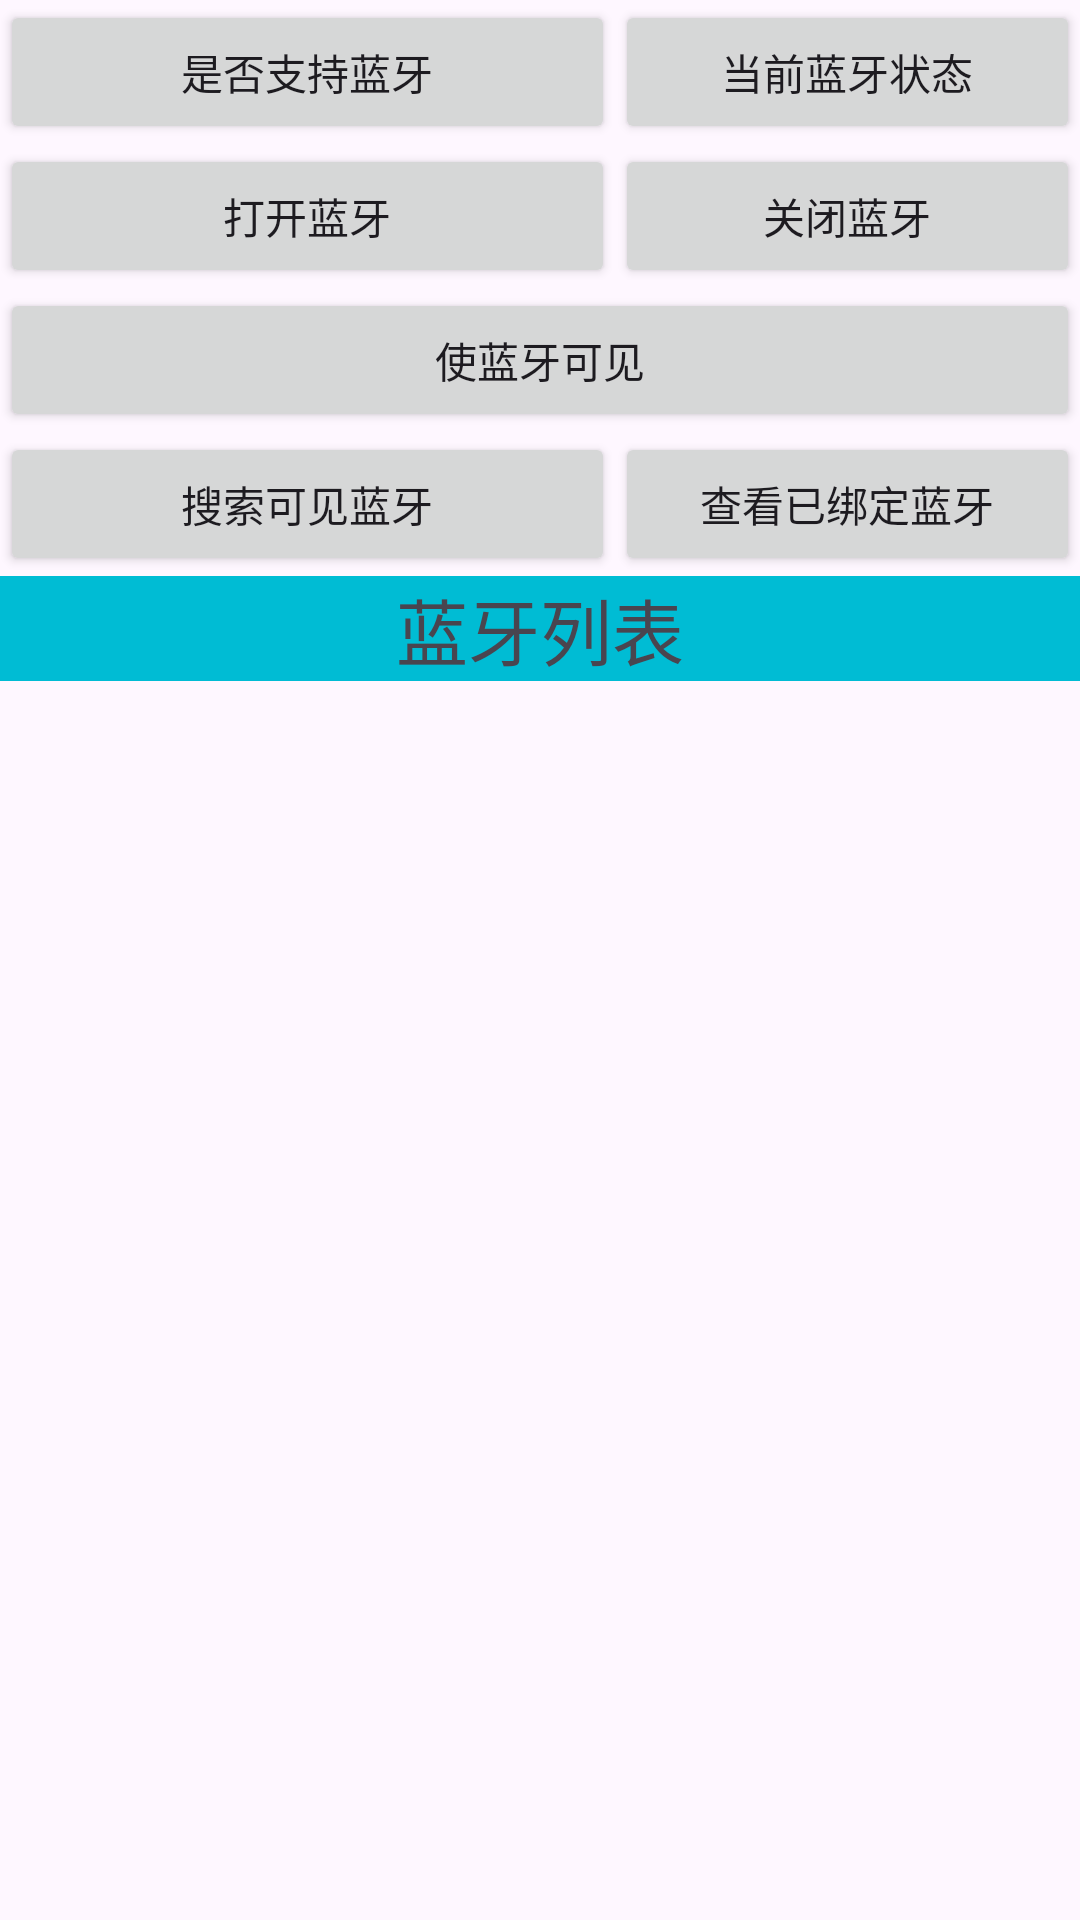

Produce the Android XML layout that renders to this screen, including the resource entries it uses.
<!-- AndroidManifest.xml: application theme Theme.Hc05 -->
<!-- res/layout/activity_main.xml -->
<?xml version="1.0" encoding="utf-8"?>
<androidx.constraintlayout.widget.ConstraintLayout xmlns:android="http://schemas.android.com/apk/res/android"
    xmlns:app="http://schemas.android.com/apk/res-auto"
    xmlns:tools="http://schemas.android.com/tools"
    android:layout_width="match_parent"
    android:layout_height="match_parent"
    tools:context=".MainActivity">

    <Button
        android:id="@+id/button3"
        android:layout_width="0dp"
        android:layout_height="wrap_content"
        android:text="是否支持蓝牙"
        app:layout_constraintEnd_toStartOf="@+id/guideline2"
        app:layout_constraintStart_toStartOf="parent"
        app:layout_constraintTop_toTopOf="parent" />

    <Button
        android:id="@+id/button4"
        android:layout_width="0dp"
        android:layout_height="wrap_content"
        android:text="当前蓝牙状态"
        app:layout_constraintEnd_toEndOf="parent"
        app:layout_constraintStart_toStartOf="@+id/guideline2"
        app:layout_constraintTop_toTopOf="parent" />

    <androidx.constraintlayout.widget.Guideline
        android:id="@+id/guideline2"
        android:layout_width="wrap_content"
        android:layout_height="wrap_content"
        android:orientation="vertical"
        app:layout_constraintGuide_begin="205dp" />

    <Button
        android:id="@+id/button7"
        android:layout_width="0dp"
        android:layout_height="wrap_content"
        android:text="打开蓝牙"
        app:layout_constraintEnd_toStartOf="@+id/guideline2"
        app:layout_constraintStart_toStartOf="parent"
        app:layout_constraintTop_toBottomOf="@+id/button3" />

    <Button
        android:id="@+id/button8"
        android:layout_width="0dp"
        android:layout_height="wrap_content"
        android:text="关闭蓝牙"
        app:layout_constraintEnd_toEndOf="parent"
        app:layout_constraintStart_toStartOf="@+id/guideline2"
        app:layout_constraintTop_toBottomOf="@+id/button4" />

    <Button
        android:id="@+id/button9"
        android:layout_width="0dp"
        android:layout_height="wrap_content"
        android:text="使蓝牙可见"
        app:layout_constraintEnd_toEndOf="parent"
        app:layout_constraintStart_toStartOf="parent"
        app:layout_constraintTop_toBottomOf="@+id/button7" />

    <Button
        android:id="@+id/button10"
        android:layout_width="0dp"
        android:layout_height="wrap_content"
        android:text="搜索可见蓝牙"
        app:layout_constraintEnd_toStartOf="@+id/guideline2"
        app:layout_constraintStart_toStartOf="parent"
        app:layout_constraintTop_toBottomOf="@+id/button9" />

    <Button
        android:id="@+id/button11"
        android:layout_width="0dp"
        android:layout_height="wrap_content"
        android:text="查看已绑定蓝牙"
        app:layout_constraintEnd_toEndOf="parent"
        app:layout_constraintStart_toStartOf="@+id/guideline2"
        app:layout_constraintTop_toBottomOf="@+id/button9" />

    <ListView
        android:id="@+id/listview1"
        android:layout_width="0dp"
        android:layout_height="0dp"
        app:layout_constraintBottom_toBottomOf="parent"
        app:layout_constraintEnd_toEndOf="parent"
        app:layout_constraintStart_toStartOf="parent"
        app:layout_constraintTop_toBottomOf="@+id/textView" />

    <TextView
        android:id="@+id/textView"
        android:layout_width="0dp"
        android:layout_height="wrap_content"
        android:background="#00BCD4"
        android:gravity="center"
        android:text="蓝牙列表"
        android:textSize="24sp"
        app:layout_constraintEnd_toEndOf="parent"
        app:layout_constraintStart_toStartOf="parent"
        app:layout_constraintTop_toBottomOf="@+id/button10" />

</androidx.constraintlayout.widget.ConstraintLayout>
<!-- resources referenced by this layout -->
<resources>
  <style name="Theme.Hc05" parent="Base.Theme.Hc05" />
  <style name="Base.Theme.Hc05" parent="Theme.Material3.DayNight.NoActionBar">
          
          
      </style>
</resources>
